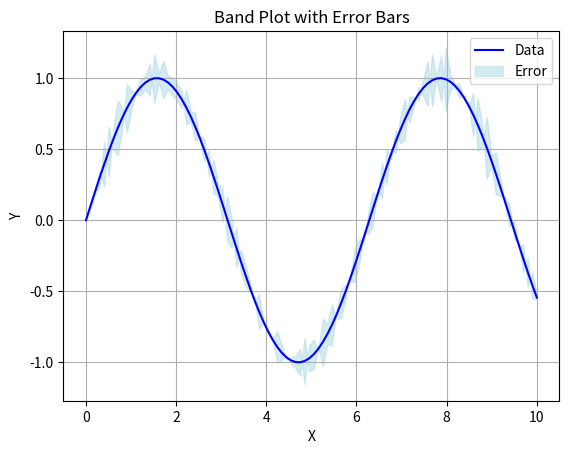

Source code (Python):
import matplotlib.pyplot as plt
import numpy as np

# Generate some sample data
x = np.linspace(0, 10, 100)
y = np.sin(x)
error = np.random.normal(0, 0.1, size=len(x))

# Plot the band plot with error bars
plt.plot(x, y, color='blue', label='Data')
plt.fill_between(x, y-error, y+error, color='lightblue', alpha=0.5, label='Error')
plt.xlabel('X')
plt.ylabel('Y')
plt.title('Band Plot with Error Bars')
plt.legend()
plt.grid(True)

# Show the plot
plt.show()
